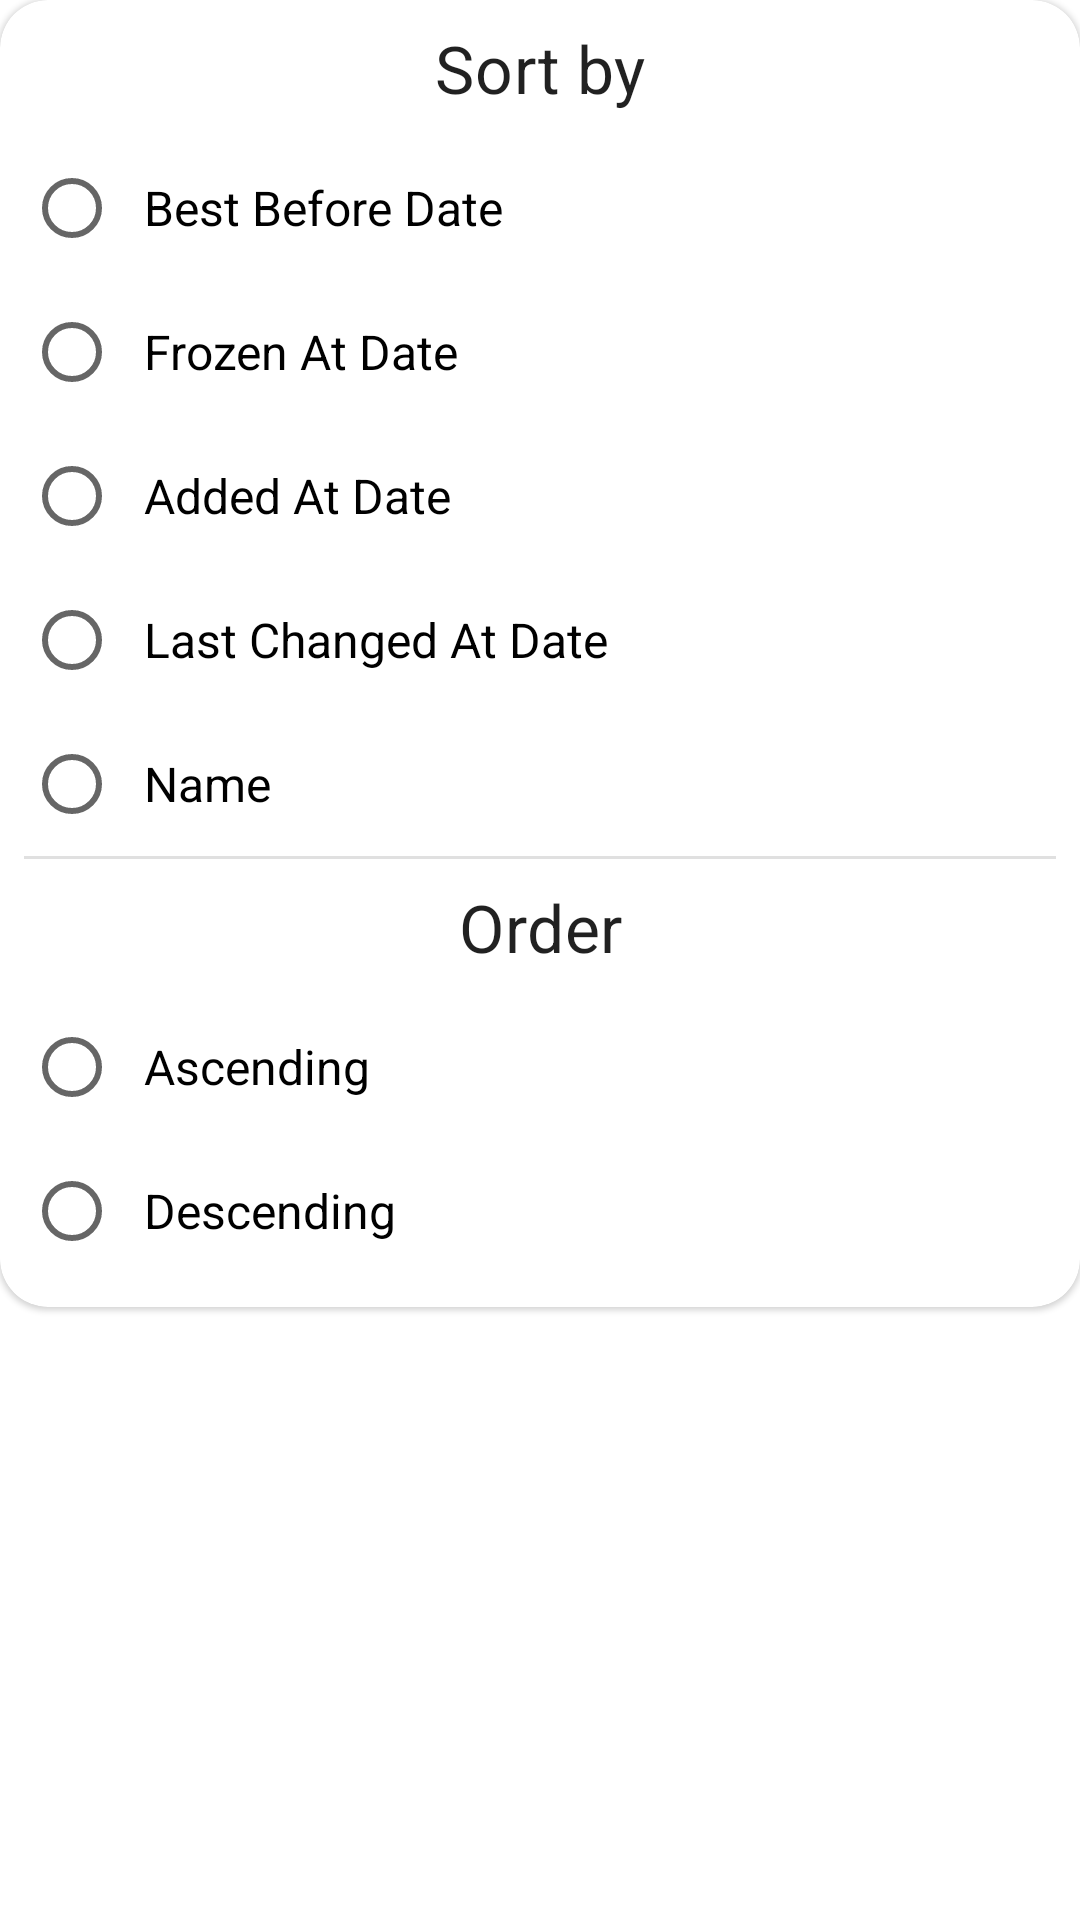

Layout XML and referenced resources for this Android screen:
<!-- AndroidManifest.xml: application theme AppTheme -->
<!-- res/layout/filter_action_options.xml -->
<?xml version="1.0" encoding="utf-8"?>
<layout xmlns:app="http://schemas.android.com/apk/res-auto"
    xmlns:android="http://schemas.android.com/apk/res/android">

    <data>

    </data>

    <FrameLayout
        android:layout_width="match_parent"
        android:layout_height="wrap_content">

        <com.google.android.material.card.MaterialCardView
            android:layout_width="match_parent"
            android:layout_height="wrap_content"
            android:padding="8dp"
            app:cardCornerRadius="16dp">

            <LinearLayout
                android:layout_width="match_parent"
                android:layout_height="wrap_content"
                android:layout_margin="8dp"
                android:orientation="vertical">

                <com.google.android.material.textview.MaterialTextView
                    style="@style/MaterialAlertDialog.MaterialComponents.Title.Text.CenterStacked"
                    android:layout_width="match_parent"
                    android:layout_height="wrap_content"
                    android:text="Sort by"
                    android:textSize="22sp" />

                <RadioGroup
                    android:layout_width="match_parent"
                    android:layout_height="wrap_content"
                    android:layout_marginTop="8dp">

                    <RadioButton
                        android:id="@+id/rb_sort_option_best_before"
                        style="@style/DialogRadioButton"
                        android:text="Best Before Date" />

                    <RadioButton
                        android:id="@+id/rb_sort_option_frozen_at"
                        style="@style/DialogRadioButton"
                        android:text="Frozen At Date" />

                    <RadioButton
                        android:id="@+id/rb_sort_option_added_date"
                        style="@style/DialogRadioButton"
                        android:text="Added At Date" />

                    <RadioButton
                        android:id="@+id/rb_sort_option_last_changed_date"
                        style="@style/DialogRadioButton"
                        android:text="Last Changed At Date" />

                    <RadioButton
                        android:id="@+id/rb_sort_option_name"
                        style="@style/DialogRadioButton"
                        android:text="Name" />

                </RadioGroup>

                <View
                    android:id="@+id/divider5"
                    android:layout_width="match_parent"
                    android:layout_height="1dp"
                    android:background="?android:attr/listDivider" />

                <com.google.android.material.textview.MaterialTextView
                    style="@style/MaterialAlertDialog.MaterialComponents.Title.Text.CenterStacked"
                    android:layout_width="match_parent"
                    android:layout_height="wrap_content"
                    android:layout_marginTop="8dp"
                    android:text="Order"
                    android:textSize="22sp" />


                <RadioGroup
                    android:layout_width="match_parent"
                    android:layout_height="wrap_content"
                    android:layout_marginTop="8dp">

                    <RadioButton
                        android:id="@+id/rb_sort_order_ascending"
                        style="@style/DialogRadioButton"
                        android:text="Ascending" />

                    <RadioButton
                        android:id="@+id/rb_sort_order_descending"
                        style="@style/DialogRadioButton"
                        android:text="Descending" />

                </RadioGroup>













            </LinearLayout>
        </com.google.android.material.card.MaterialCardView>
    </FrameLayout>
</layout>
<!-- resources referenced by this layout -->
<resources>
  <style name="DialogRadioButton" parent="android:Widget.Material.CompoundButton.RadioButton">
          <item name="android:layout_width">match_parent</item>
          <item name="android:layout_height">wrap_content</item>
          <item name="android:paddingStart">@dimen/dialog_padding_horizontal</item>
          <item name="android:paddingEnd">@dimen/dialog_padding_horizontal</item>
          <item name="android:textSize">@dimen/dialog_radio_button_label_text_size</item>
      </style>
  <style name="AppTheme" parent="Theme.MaterialComponents.DayNight">
          
          <item name="colorPrimary">@color/colorPrimary</item>
          <item name="colorPrimaryDark">@color/colorPrimaryDark</item>
          <item name="colorAccent">@color/colorAccent</item>
          <item name="windowActionBar">false</item>
          <item name="windowNoTitle">true</item>
      </style>
  <dimen name="dialog_padding_horizontal">8dp</dimen>
  <dimen name="dialog_radio_button_label_text_size">16sp</dimen>
  <color name="colorPrimary">#558EBA</color>
  <color name="colorPrimaryDark">#0396DA</color>
  <color name="colorAccent">#0396DA</color>
</resources>
